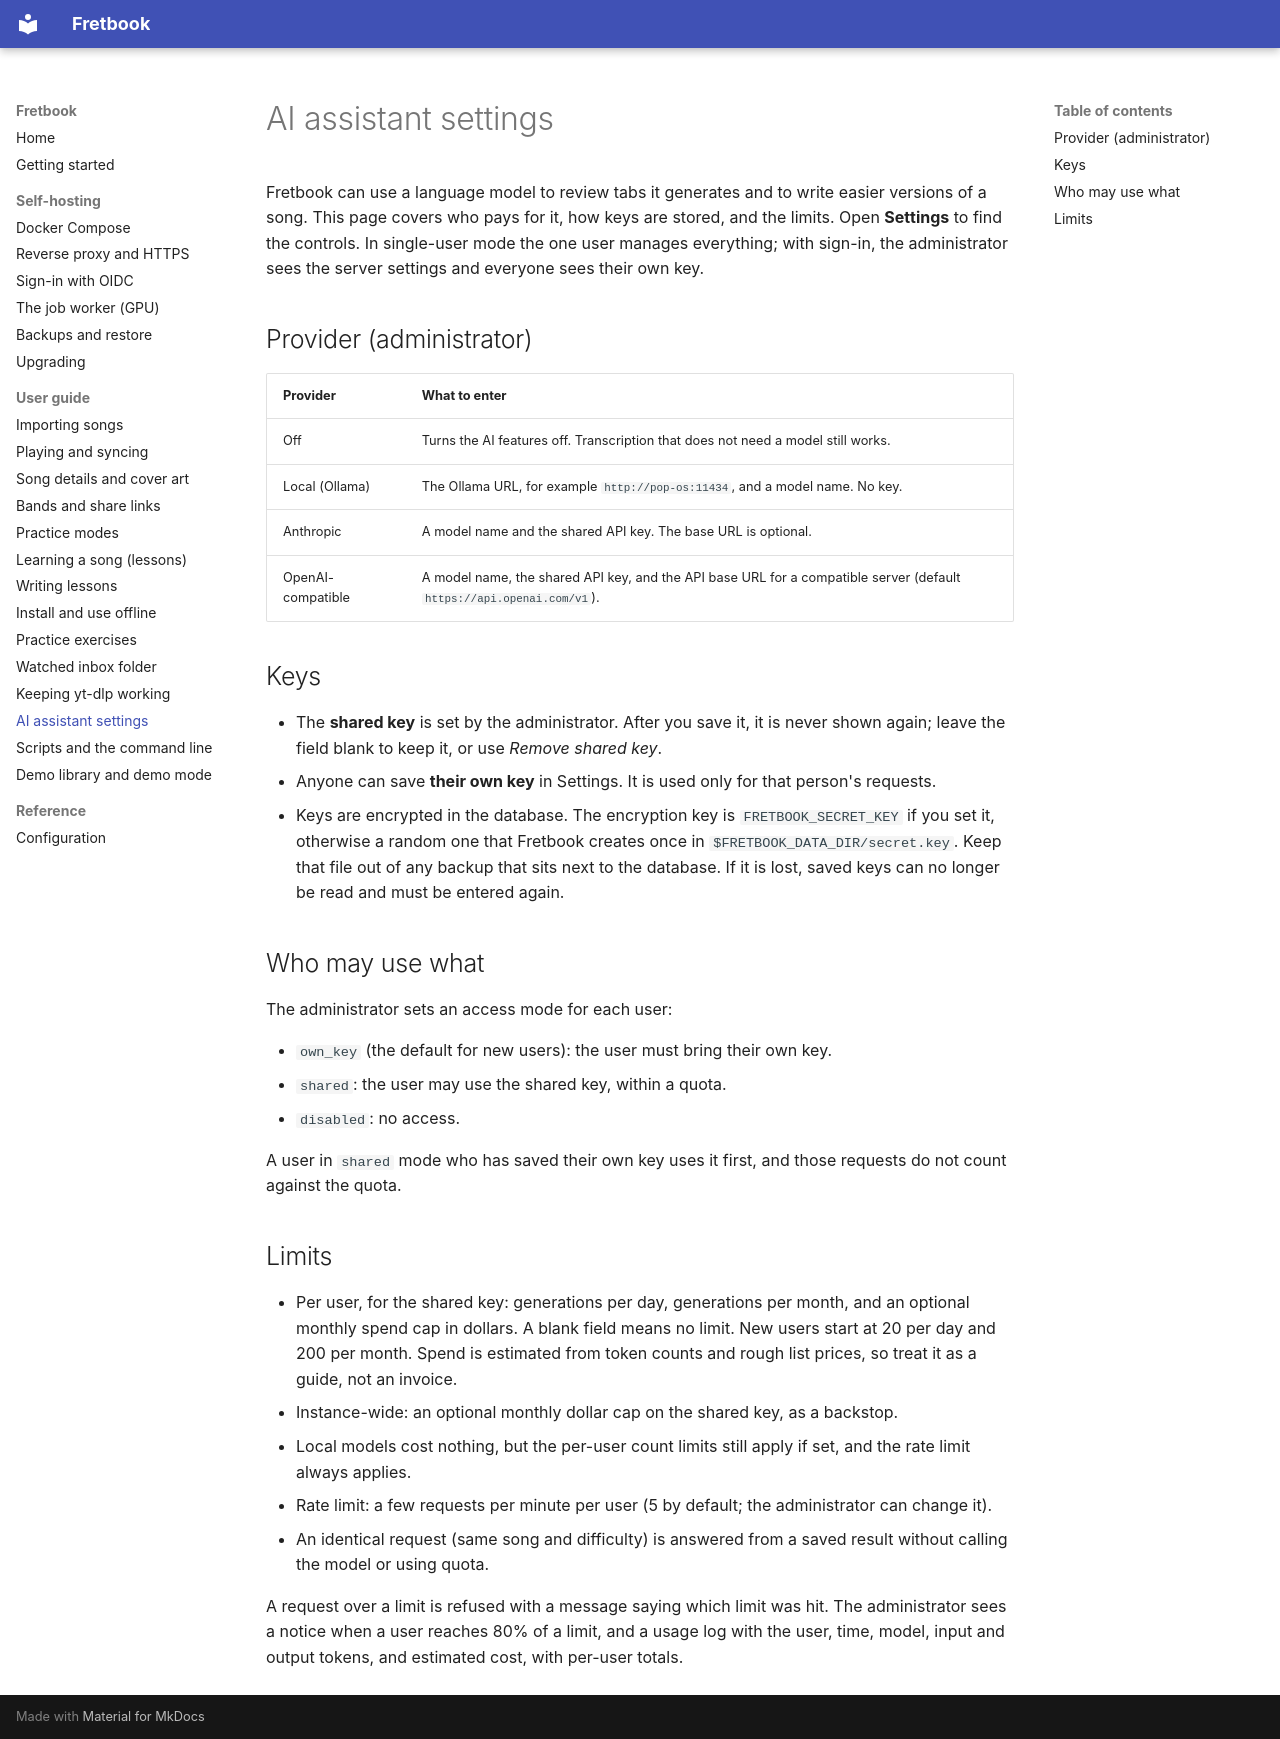

repository: liftedkilt/fretbook · page: guides/ai-settings/index.html · generator: mkdocs

# AI assistant settings

Fretbook can use a language model to review tabs it generates and to write easier versions of a song. This page covers
who pays for it, how keys are stored, and the limits. Open **Settings** to find the controls. In single-user mode the
one user manages everything; with sign-in, the administrator sees the server settings and everyone sees their own key.

## Provider (administrator)

| Provider | What to enter |
| --- | --- |
| Off | Turns the AI features off. Transcription that does not need a model still works. |
| Local (Ollama) | The Ollama URL, for example `http://pop-os:11434`, and a model name. No key. |
| Anthropic | A model name and the shared API key. The base URL is optional. |
| OpenAI-compatible | A model name, the shared API key, and the API base URL for a compatible server (default `https://api.openai.com/v1`). |

## Keys

- The **shared key** is set by the administrator. After you save it, it is never shown again; leave the field blank to
  keep it, or use *Remove shared key*.
- Anyone can save **their own key** in Settings. It is used only for that person's requests.
- Keys are encrypted in the database. The encryption key is `FRETBOOK_SECRET_KEY` if you set it, otherwise a random one
  that Fretbook creates once in `$FRETBOOK_DATA_DIR/secret.key`. Keep that file out of any backup that sits next to the
  database. If it is lost, saved keys can no longer be read and must be entered again.

## Who may use what

The administrator sets an access mode for each user:

- `own_key` (the default for new users): the user must bring their own key.
- `shared`: the user may use the shared key, within a quota.
- `disabled`: no access.

A user in `shared` mode who has saved their own key uses it first, and those requests do not count against the quota.

## Limits

- Per user, for the shared key: generations per day, generations per month, and an optional monthly spend cap in
  dollars. A blank field means no limit. New users start at 20 per day and 200 per month. Spend is estimated from token
  counts and rough list prices, so treat it as a guide, not an invoice.
- Instance-wide: an optional monthly dollar cap on the shared key, as a backstop.
- Local models cost nothing, but the per-user count limits still apply if set, and the rate limit always applies.
- Rate limit: a few requests per minute per user (5 by default; the administrator can change it).
- An identical request (same song and difficulty) is answered from a saved result without calling the model or using
  quota.

A request over a limit is refused with a message saying which limit was hit. The administrator sees a notice when a user
reaches 80% of a limit, and a usage log with the user, time, model, input and output tokens, and estimated cost, with
per-user totals.
